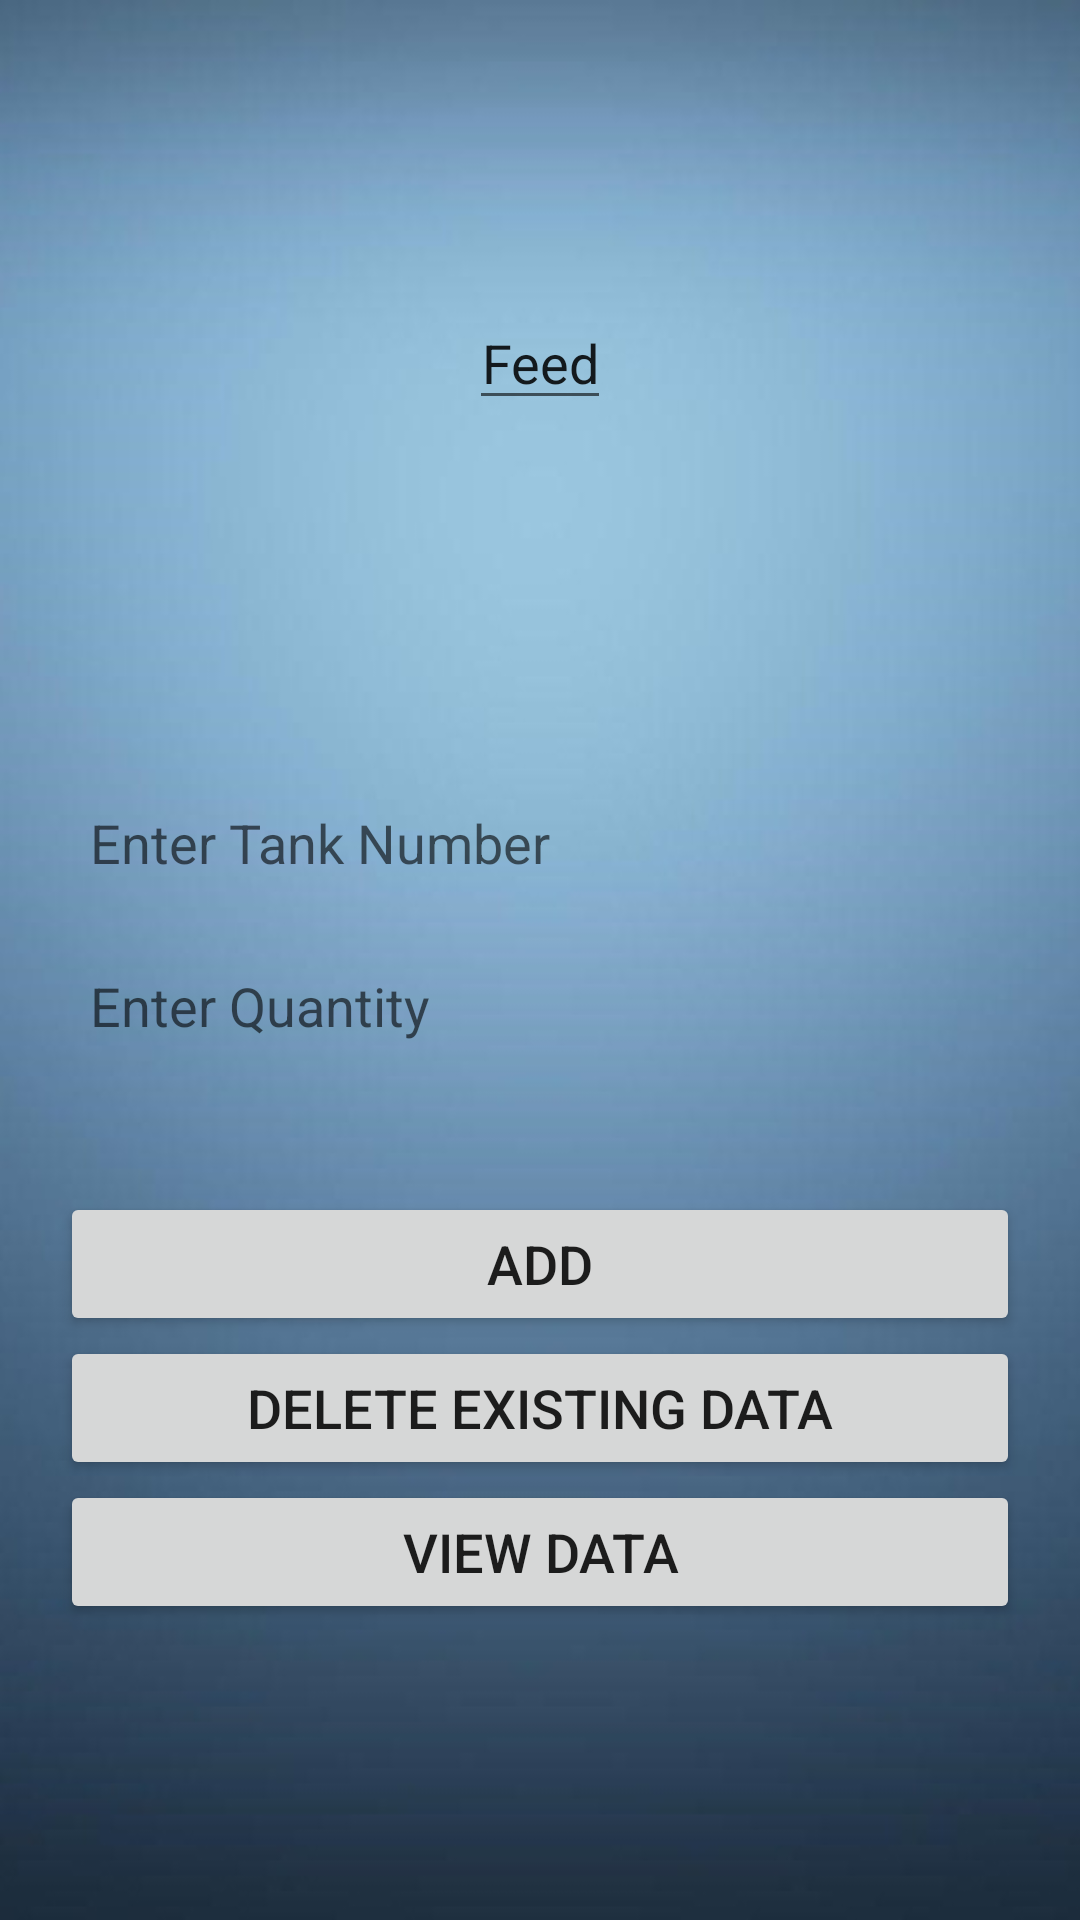

The Android layout XML behind this screen, and the referenced resources:
<!-- AndroidManifest.xml: application theme Theme.ARCA -->
<!-- res/layout/activity_feed.xml -->
<?xml version="1.0" encoding="utf-8"?>
<LinearLayout xmlns:android="http://schemas.android.com/apk/res/android"
    xmlns:app="http://schemas.android.com/apk/res-auto"
    xmlns:tools="http://schemas.android.com/tools"
    android:layout_width="match_parent"
    android:layout_height="match_parent"
    android:background="@drawable/walpaper_app"
    android:gravity="center"
    android:orientation="vertical"
    android:padding="20dp"
    tools:context=".Feed">



    <EditText
        android:layout_width="wrap_content"
        android:layout_height="wrap_content"
        android:inputType="textPersonName"
        android:text="Feed"
        android:textAlignment="center" />

    <EditText
        android:id="@+id/et_datef"
        android:background="@drawable/round_edittext"
        android:padding="10dp"
        android:layout_width="match_parent"
        android:layout_height="wrap_content"
        android:layout_marginTop="10dp" />

    <EditText
        android:id="@+id/et_timef"
        android:background="@drawable/round_edittext"
        android:padding="10dp"
        android:layout_width="match_parent"
        android:layout_height="wrap_content"
        android:layout_marginTop="10dp" />

    <EditText
        android:id="@+id/et_Tank"
        android:background="@drawable/round_edittext"
        android:padding="10dp"
        android:layout_marginTop="10dp"
        android:focusable="true"
        android:layout_width="match_parent"
        android:layout_height="wrap_content"
        android:hint="Enter Tank Number" />

    <EditText
        android:id="@+id/et_qtyf"
        android:background="@drawable/round_edittext"
        android:padding="10dp"
        android:layout_width="match_parent"
        android:layout_height="wrap_content"
        android:layout_marginTop="10dp"
        android:hint="Enter Quantity" />

    <Button
        android:id="@+id/bt_addf"
        android:layout_width="match_parent"
        android:layout_height="wrap_content"
        android:textSize="18dp"
        android:layout_marginTop="40dp"
        android:text="add" />

    <Button
        android:id="@+id/bt_deletef"
        android:layout_width="match_parent"
        android:layout_height="wrap_content"
        android:textSize="18dp"
        android:text="Delete Existing Data"
        android:layout_below="@id/bt_addf"/>
    <Button
        android:id="@+id/bt_viewf"
        android:layout_width="match_parent"
        android:layout_height="wrap_content"
        android:textSize="18dp"
        android:text="View Data"
        android:layout_below="@id/bt_deletes"/>

</LinearLayout>
<!-- resources referenced by this layout -->
<resources>
  <!-- drawable walpaper_app: jpg bitmap (drawable, 51195 bytes) -->
  <style name="Theme.ARCA" parent="Theme.MaterialComponents.DayNight.DarkActionBar">
          
          <item name="colorPrimary">@color/purple_500</item>
          <item name="colorPrimaryVariant">@color/purple_700</item>
          <item name="colorOnPrimary">@color/white</item>
          
          <item name="colorSecondary">@color/teal_200</item>
          <item name="colorSecondaryVariant">@color/teal_700</item>
          <item name="colorOnSecondary">@color/black</item>
          
          <item name="android:statusBarColor" tools:targetApi="l">?attr/colorPrimaryVariant</item>
          
      </style>
  <!-- not gathered from this repository: default colours our renderer supplied (Android Studio template values) -->
  <color name="purple_500">#FF6200EE</color>
  <color name="purple_700">#FF3700B3</color>
  <color name="teal_200">#FF03DAC5</color>
  <color name="teal_700">#FF018786</color>
  <color name="black">#FF000000</color>
  <color name="white">#FFFFFFFF</color>
</resources>
